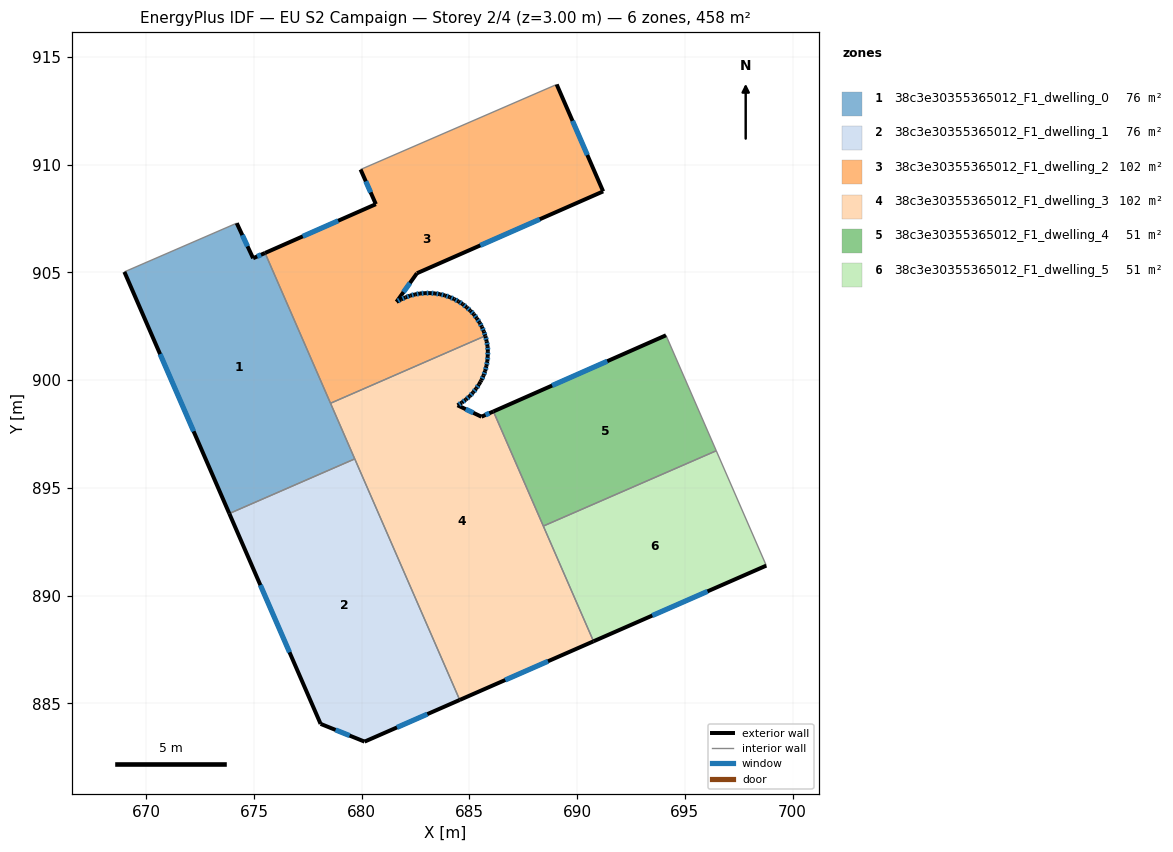
=== STOREY PLAN SPEC (per zone: floor XY polygon, exterior-wall plan segments, windows/doors) ===
zone 1: 38c3e30355365012_F1_dwelling_0  (76.4 m²)
  floor: (675.52, 905.90) (679.68, 896.34) (673.86, 893.81) (668.99, 905.02) (674.20, 907.28) (674.96, 905.66)
  exterior wall: (668.99, 905.02) – (673.86, 893.81)  [12.2 m]
    window: (670.65, 901.21) – (672.20, 897.62)  [3.7 m²]
  exterior wall: (674.96, 905.66) – (674.20, 907.28)  [1.8 m]
    window: (674.70, 906.21) – (674.46, 906.73)  [0.6 m²]
  exterior wall: (675.52, 905.90) – (674.96, 905.66)  [0.6 m]
    window: (675.33, 905.82) – (675.15, 905.74)  [0.2 m²]
  interior walls: 4
zone 2: 38c3e30355365012_F1_dwelling_1  (76.4 m²)
  floor: (679.68, 896.34) (684.55, 885.16) (680.14, 883.22) (678.09, 884.05) (673.86, 893.81)
  exterior wall: (678.09, 884.05) – (680.14, 883.22)  [2.2 m]
    window: (678.79, 883.77) – (679.44, 883.50)  [0.7 m²]
  exterior wall: (673.86, 893.81) – (678.09, 884.05)  [10.6 m]
    window: (675.30, 890.49) – (676.65, 887.37)  [3.3 m²]
  exterior wall: (680.14, 883.22) – (684.55, 885.16)  [4.8 m]
    window: (681.64, 883.88) – (683.05, 884.50)  [1.5 m²]
  interior walls: 2
zone 3: 38c3e30355365012_F1_dwelling_2  (101.8 m²)
  floor: (689.05, 913.72) (691.21, 908.76) (682.56, 904.96) (681.62, 903.63) (681.83, 903.75) (682.03, 903.84) (682.25, 903.92) (682.48, 903.98) (682.71, 904.02) (682.94, 904.03) (683.17, 904.04) (683.40, 904.02) (683.63, 903.99) (683.86, 903.93) (684.08, 903.85) (684.30, 903.76) (684.50, 903.65) (684.69, 903.53) (684.87, 903.38) (685.04, 903.22) (685.21, 903.05) (685.34, 902.87) (685.47, 902.67) (685.58, 902.47) (685.67, 902.25) (685.74, 902.05) (678.56, 898.92) (675.52, 905.90) (680.66, 908.16) (679.95, 909.77)
  exterior wall: (679.95, 909.77) – (680.66, 908.16)  [1.8 m]
    window: (680.19, 909.23) – (680.42, 908.71)  [0.5 m²]
  exterior wall: (691.21, 908.76) – (689.05, 913.72)  [5.4 m]
    window: (690.47, 910.45) – (689.78, 912.03)  [1.7 m²]
  exterior wall: (682.56, 904.96) – (691.21, 908.76)  [9.4 m]
    window: (685.51, 906.25) – (688.27, 907.46)  [2.9 m²]
  exterior wall: (681.62, 903.63) – (682.56, 904.96)  [1.6 m]
    window: (681.94, 904.08) – (682.24, 904.51)  [0.5 m²]
  exterior wall: (681.83, 903.75) – (681.62, 903.63)  [0.2 m]
    window: (681.76, 903.71) – (681.69, 903.67)  [0.1 m²]
  exterior wall: (682.03, 903.84) – (681.83, 903.75)  [0.2 m]
    window: (681.96, 903.81) – (681.90, 903.78)  [0.1 m²]
  exterior wall: (682.25, 903.92) – (682.03, 903.84)  [0.2 m]
    window: (682.18, 903.89) – (682.11, 903.87)  [0.1 m²]
  exterior wall: (682.48, 903.98) – (682.25, 903.92)  [0.2 m]
    window: (682.40, 903.96) – (682.33, 903.94)  [0.1 m²]
  exterior wall: (682.71, 904.02) – (682.48, 903.98)  [0.2 m]
    window: (682.63, 904.01) – (682.56, 903.99)  [0.1 m²]
  exterior wall: (682.94, 904.03) – (682.71, 904.02)  [0.2 m]
    window: (682.86, 904.03) – (682.79, 904.02)  [0.1 m²]
  exterior wall: (683.17, 904.04) – (682.94, 904.03)  [0.2 m]
    window: (683.09, 904.04) – (683.02, 904.04)  [0.1 m²]
  exterior wall: (683.40, 904.02) – (683.17, 904.04)  [0.2 m]
    window: (683.32, 904.03) – (683.25, 904.03)  [0.1 m²]
  exterior wall: (683.63, 903.99) – (683.40, 904.02)  [0.2 m]
    window: (683.55, 904.00) – (683.48, 904.01)  [0.1 m²]
  exterior wall: (683.86, 903.93) – (683.63, 903.99)  [0.2 m]
    window: (683.78, 903.95) – (683.71, 903.97)  [0.1 m²]
  exterior wall: (684.08, 903.85) – (683.86, 903.93)  [0.2 m]
    window: (684.01, 903.88) – (683.94, 903.90)  [0.1 m²]
  exterior wall: (684.30, 903.76) – (684.08, 903.85)  [0.2 m]
    window: (684.22, 903.79) – (684.16, 903.82)  [0.1 m²]
  exterior wall: (684.50, 903.65) – (684.30, 903.76)  [0.2 m]
    window: (684.43, 903.69) – (684.36, 903.72)  [0.1 m²]
  exterior wall: (684.69, 903.53) – (684.50, 903.65)  [0.2 m]
    window: (684.62, 903.57) – (684.56, 903.61)  [0.1 m²]
  exterior wall: (684.87, 903.38) – (684.69, 903.53)  [0.2 m]
    window: (684.81, 903.43) – (684.75, 903.47)  [0.1 m²]
  exterior wall: (685.04, 903.22) – (684.87, 903.38)  [0.2 m]
    window: (684.99, 903.27) – (684.93, 903.32)  [0.1 m²]
  exterior wall: (685.21, 903.05) – (685.04, 903.22)  [0.2 m]
    window: (685.15, 903.11) – (685.10, 903.16)  [0.1 m²]
  exterior wall: (685.34, 902.87) – (685.21, 903.05)  [0.2 m]
    window: (685.30, 902.93) – (685.25, 902.99)  [0.1 m²]
  exterior wall: (685.47, 902.67) – (685.34, 902.87)  [0.2 m]
    window: (685.43, 902.74) – (685.39, 902.80)  [0.1 m²]
  exterior wall: (685.58, 902.47) – (685.47, 902.67)  [0.2 m]
    window: (685.54, 902.54) – (685.51, 902.60)  [0.1 m²]
  exterior wall: (685.67, 902.25) – (685.58, 902.47)  [0.2 m]
    window: (685.64, 902.33) – (685.61, 902.40)  [0.1 m²]
  exterior wall: (685.74, 902.05) – (685.67, 902.25)  [0.2 m]
    window: (685.72, 902.12) – (685.69, 902.18)  [0.1 m²]
  exterior wall: (680.66, 908.16) – (675.52, 905.90)  [5.6 m]
    window: (678.91, 907.39) – (677.27, 906.67)  [1.7 m²]
  interior walls: 3
zone 4: 38c3e30355365012_F1_dwelling_3  (101.8 m²)
  floor: (685.84, 901.58) (685.86, 901.34) (685.85, 901.12) (685.83, 900.88) (685.79, 900.65) (685.73, 900.42) (685.66, 900.21) (685.56, 900.00) (685.52, 899.92) (685.44, 899.80) (685.32, 899.61) (685.17, 899.42) (685.01, 899.25) (684.84, 899.10) (684.65, 898.96) (684.45, 898.83) (685.56, 898.30) (686.11, 898.54) (690.76, 887.88) (684.55, 885.16) (678.56, 898.92) (685.74, 902.05) (685.74, 902.03) (685.80, 901.80)
  exterior wall: (685.84, 901.58) – (685.80, 901.80)  [0.2 m]
    window: (685.83, 901.65) – (685.81, 901.73)  [0.1 m²]
  exterior wall: (685.86, 901.34) – (685.84, 901.58)  [0.2 m]
    window: (685.85, 901.42) – (685.85, 901.50)  [0.1 m²]
  exterior wall: (685.85, 901.12) – (685.86, 901.34)  [0.2 m]
    window: (685.85, 901.19) – (685.85, 901.27)  [0.1 m²]
  exterior wall: (685.83, 900.88) – (685.85, 901.12)  [0.2 m]
    window: (685.84, 900.96) – (685.85, 901.04)  [0.1 m²]
  exterior wall: (685.79, 900.65) – (685.83, 900.88)  [0.2 m]
    window: (685.80, 900.73) – (685.82, 900.81)  [0.1 m²]
  exterior wall: (685.73, 900.42) – (685.79, 900.65)  [0.2 m]
    window: (685.75, 900.50) – (685.77, 900.58)  [0.1 m²]
  exterior wall: (685.66, 900.21) – (685.73, 900.42)  [0.2 m]
    window: (685.68, 900.28) – (685.71, 900.35)  [0.1 m²]
  exterior wall: (685.56, 900.00) – (685.66, 900.21)  [0.2 m]
    window: (685.59, 900.07) – (685.62, 900.14)  [0.1 m²]
  exterior wall: (685.52, 899.92) – (685.56, 900.00)  [0.1 m]
  exterior wall: (685.44, 899.80) – (685.52, 899.92)  [0.1 m]
  exterior wall: (685.32, 899.61) – (685.44, 899.80)  [0.2 m]
    window: (685.36, 899.67) – (685.40, 899.73)  [0.1 m²]
  exterior wall: (685.17, 899.42) – (685.32, 899.61)  [0.2 m]
    window: (685.22, 899.49) – (685.27, 899.54)  [0.1 m²]
  exterior wall: (685.01, 899.25) – (685.17, 899.42)  [0.2 m]
    window: (685.07, 899.31) – (685.12, 899.37)  [0.1 m²]
  exterior wall: (684.84, 899.10) – (685.01, 899.25)  [0.2 m]
    window: (684.90, 899.15) – (684.95, 899.20)  [0.1 m²]
  exterior wall: (684.65, 898.96) – (684.84, 899.10)  [0.2 m]
    window: (684.71, 899.00) – (684.77, 899.05)  [0.1 m²]
  exterior wall: (684.45, 898.83) – (684.65, 898.96)  [0.2 m]
    window: (684.52, 898.87) – (684.58, 898.91)  [0.1 m²]
  exterior wall: (685.56, 898.30) – (684.45, 898.83)  [1.2 m]
    window: (685.18, 898.48) – (684.83, 898.65)  [0.4 m²]
  exterior wall: (686.11, 898.54) – (685.56, 898.30)  [0.6 m]
    window: (685.93, 898.46) – (685.75, 898.38)  [0.2 m²]
  exterior wall: (684.55, 885.16) – (690.76, 887.88)  [6.8 m]
    window: (686.66, 886.08) – (688.65, 886.95)  [2.1 m²]
  exterior wall: (685.74, 902.03) – (685.74, 902.05)  [0.0 m]
  exterior wall: (685.80, 901.80) – (685.74, 902.03)  [0.2 m]
    window: (685.78, 901.88) – (685.76, 901.96)  [0.1 m²]
  interior walls: 5
zone 5: 38c3e30355365012_F1_dwelling_4  (51.0 m²)
  floor: (694.12, 902.08) (696.46, 896.72) (688.43, 893.23) (686.11, 898.54)
  exterior wall: (694.12, 902.08) – (686.11, 898.54)  [8.8 m]
    window: (691.40, 900.88) – (688.84, 899.75)  [2.7 m²]
  interior walls: 3
zone 6: 38c3e30355365012_F1_dwelling_5  (51.0 m²)
  floor: (696.46, 896.72) (698.78, 891.39) (690.76, 887.88) (688.43, 893.23)
  exterior wall: (690.76, 887.88) – (698.78, 891.39)  [8.8 m]
    window: (693.49, 889.07) – (696.05, 890.20)  [2.7 m²]
  interior walls: 3

=== DERIVED (storey summary) ===
Building: EU S2 Campaign
Storey: 2 of 4  (floor level z = 3.00 m)
Storey gross floor area: 458.3 m²
Zones on this storey: 6
  - 38c3e30355365012_F1_dwelling_0: floor 76.4 m²; exterior wall 14.6 m (43.9 m²); 3 window(s) 4.5 m²; WWR 10.2%
  - 38c3e30355365012_F1_dwelling_1: floor 76.4 m²; exterior wall 17.7 m (53.0 m²); 3 window(s) 5.4 m²; WWR 10.2%
  - 38c3e30355365012_F1_dwelling_2: floor 101.8 m²; exterior wall 29.0 m (86.9 m²); 27 window(s) 8.9 m²; WWR 10.2%
  - 38c3e30355365012_F1_dwelling_3: floor 101.8 m²; exterior wall 12.4 m (37.1 m²); 18 window(s) 3.7 m²; WWR 10.0%
  - 38c3e30355365012_F1_dwelling_4: floor 51.0 m²; exterior wall 8.8 m (26.3 m²); 1 window(s) 2.7 m²; WWR 10.2%
  - 38c3e30355365012_F1_dwelling_5: floor 51.0 m²; exterior wall 8.8 m (26.3 m²); 1 window(s) 2.7 m²; WWR 10.2%
Zone adjacency (shared interzone walls):
  - 38c3e30355365012_F1_dwelling_0 ↔ 38c3e30355365012_F1_dwelling_1
  - 38c3e30355365012_F1_dwelling_0 ↔ 38c3e30355365012_F1_dwelling_2
  - 38c3e30355365012_F1_dwelling_0 ↔ 38c3e30355365012_F1_dwelling_3
  - 38c3e30355365012_F1_dwelling_1 ↔ 38c3e30355365012_F1_dwelling_3
  - 38c3e30355365012_F1_dwelling_2 ↔ 38c3e30355365012_F1_dwelling_3
  - 38c3e30355365012_F1_dwelling_3 ↔ 38c3e30355365012_F1_dwelling_4
  - 38c3e30355365012_F1_dwelling_3 ↔ 38c3e30355365012_F1_dwelling_5
  - 38c3e30355365012_F1_dwelling_4 ↔ 38c3e30355365012_F1_dwelling_5